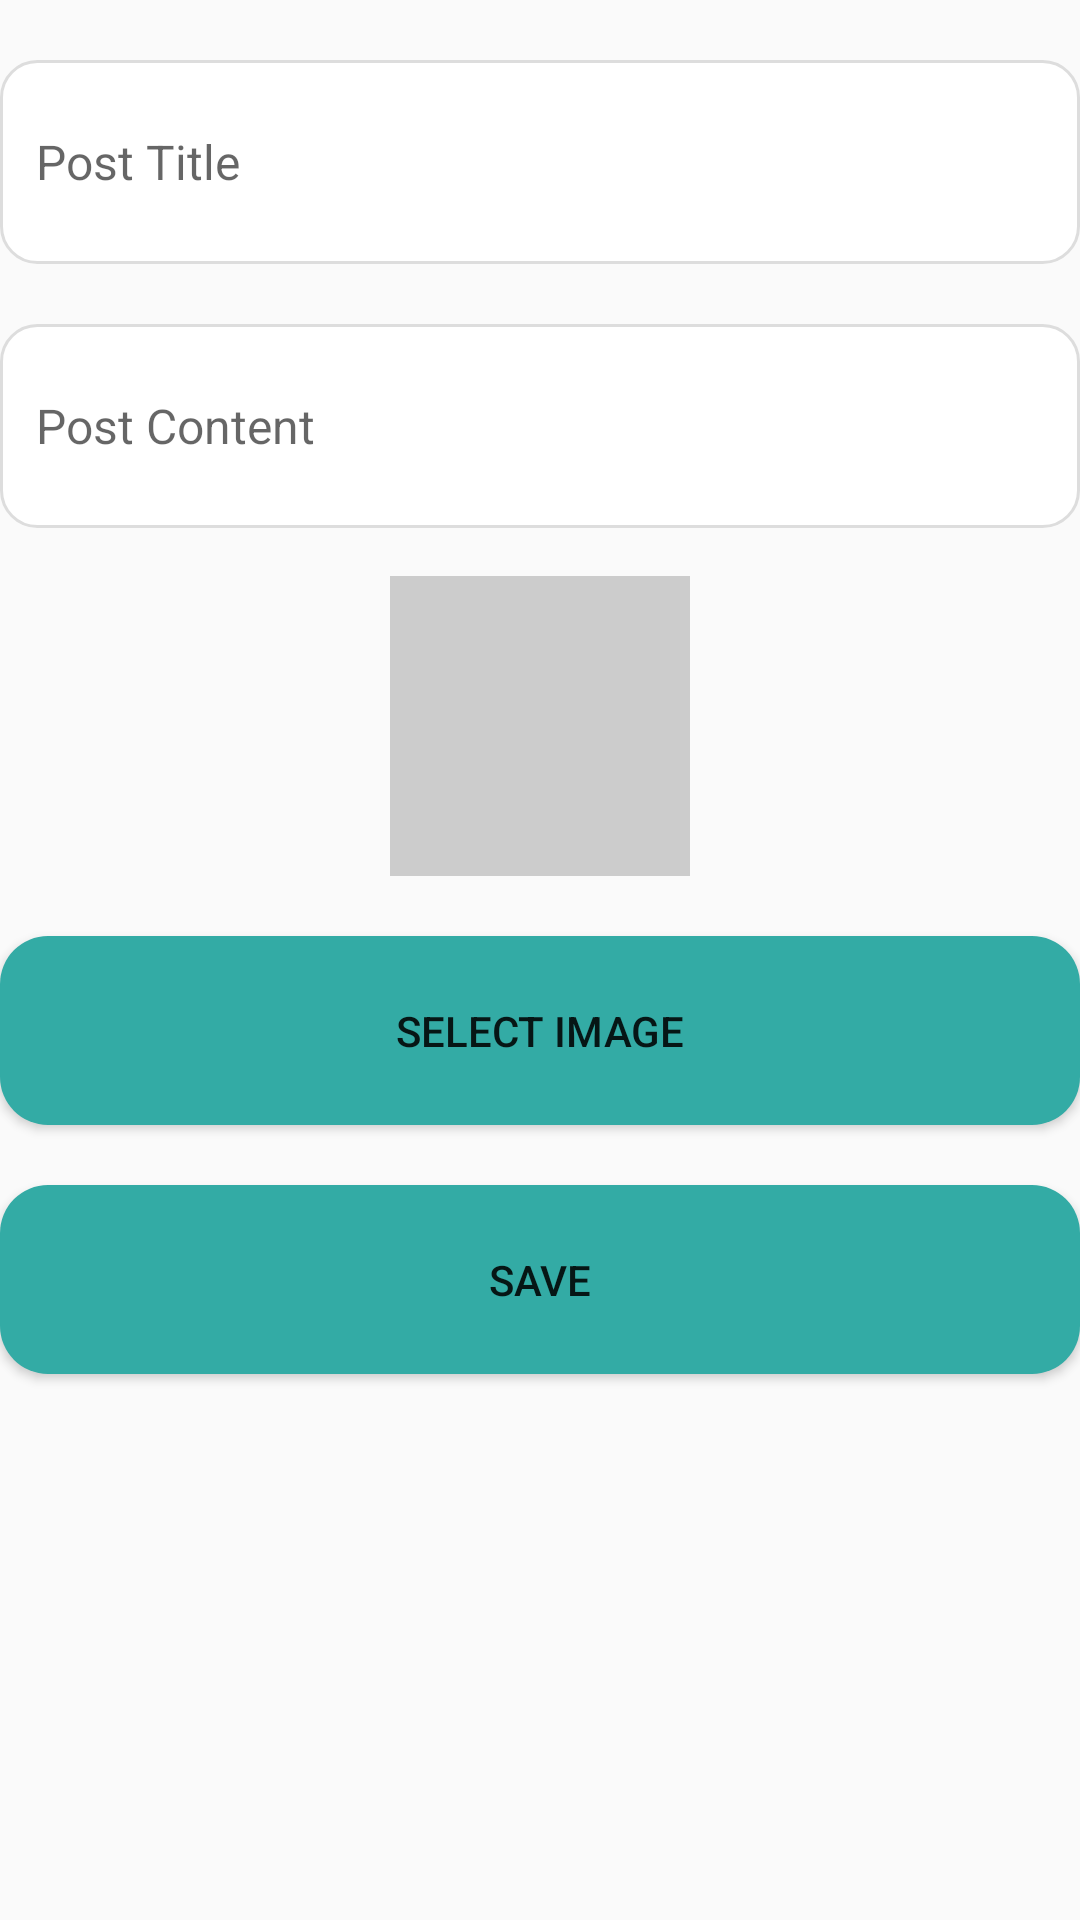

Write the Android layout XML for this screen, with the resource values it uses.
<!-- AndroidManifest.xml: application theme Theme.Travel -->
<!-- res/layout/fragment_edit_post.xml -->
<androidx.constraintlayout.widget.ConstraintLayout xmlns:android="http://schemas.android.com/apk/res/android"
    xmlns:app="http://schemas.android.com/apk/res-auto"
    xmlns:tools="http://schemas.android.com/tools"
    android:layout_width="match_parent"
    android:layout_height="match_parent"
    tools:context=".ui.posts.EditPostFragment">

    
    <EditText
        android:id="@+id/et_post_title"
        android:layout_width="match_parent"
        android:layout_height="68dp"
        android:padding="12dp"
        android:layout_marginTop="20dp"
        android:textSize="16sp"
        android:background="@drawable/rounded_edittext"
        android:hint="Post Title"
        app:layout_constraintEnd_toEndOf="parent"
        app:layout_constraintStart_toStartOf="parent"
        app:layout_constraintTop_toTopOf="parent" />

    
    <EditText
        android:id="@+id/et_post_content"
        android:layout_width="match_parent"
        android:layout_height="68dp"
        android:padding="12dp"
        android:layout_marginTop="20dp"
        android:textSize="16sp"
        android:background="@drawable/rounded_edittext"
        android:hint="Post Content"
        app:layout_constraintEnd_toEndOf="parent"
        app:layout_constraintStart_toStartOf="parent"
        app:layout_constraintTop_toBottomOf="@id/et_post_title" />

    
    <ImageView
        android:id="@+id/iv_post_image"
        android:layout_width="100dp"
        android:layout_height="100dp"
        android:layout_marginTop="16dp"
        android:background="@drawable/rounded_image"
        android:src="@drawable/placeholder_image"
        android:contentDescription="Post Image"
        app:layout_constraintEnd_toEndOf="parent"
        app:layout_constraintStart_toStartOf="parent"
        app:layout_constraintTop_toBottomOf="@id/et_post_content" />

    
    <Button
        android:id="@+id/btn_select_image"
        android:layout_width="match_parent"
        android:layout_height="63dp"
        android:layout_marginTop="20dp"
        android:background="@drawable/rounded_button"
        android:text="Select Image"
        app:layout_constraintEnd_toEndOf="parent"
        app:layout_constraintStart_toStartOf="parent"
        app:layout_constraintTop_toBottomOf="@id/iv_post_image" />

    
    <Button
        android:id="@+id/btn_save_post"
        android:layout_width="match_parent"
        android:layout_height="63dp"
        android:layout_marginTop="20dp"
        android:background="@drawable/rounded_button"
        android:text="Save"
        app:layout_constraintEnd_toEndOf="parent"
        app:layout_constraintStart_toStartOf="parent"
        app:layout_constraintTop_toBottomOf="@id/btn_select_image" />
</androidx.constraintlayout.widget.ConstraintLayout>
<!-- resources referenced by this layout -->
<resources>
  <!-- drawable placeholder_image (drawable) -->
  <?xml version="1.0" encoding="utf-8"?>
  <shape xmlns:android="http://schemas.android.com/apk/res/android" android:shape="rectangle">
      <solid android:color="#CCCCCC"/>  
      <size android:width="100dp" android:height="100dp"/>
  </shape>
  <!-- drawable rounded_button (drawable) -->
  <shape xmlns:android="http://schemas.android.com/apk/res/android"
      android:shape="rectangle">
      <solid android:color="#33ABA5" />
      <corners android:radius="16dp" />
  </shape>
  <!-- drawable rounded_edittext (drawable) -->
  <shape xmlns:android="http://schemas.android.com/apk/res/android"
      android:shape="rectangle">
      <solid android:color="@android:color/white" />
      <stroke android:color="#DDDDDD" android:width="1dp" />
      <corners android:radius="12dp" />
  </shape>
  <style name="Theme.Travel" parent="Theme.AppCompat.Light.DarkActionBar" />
</resources>
